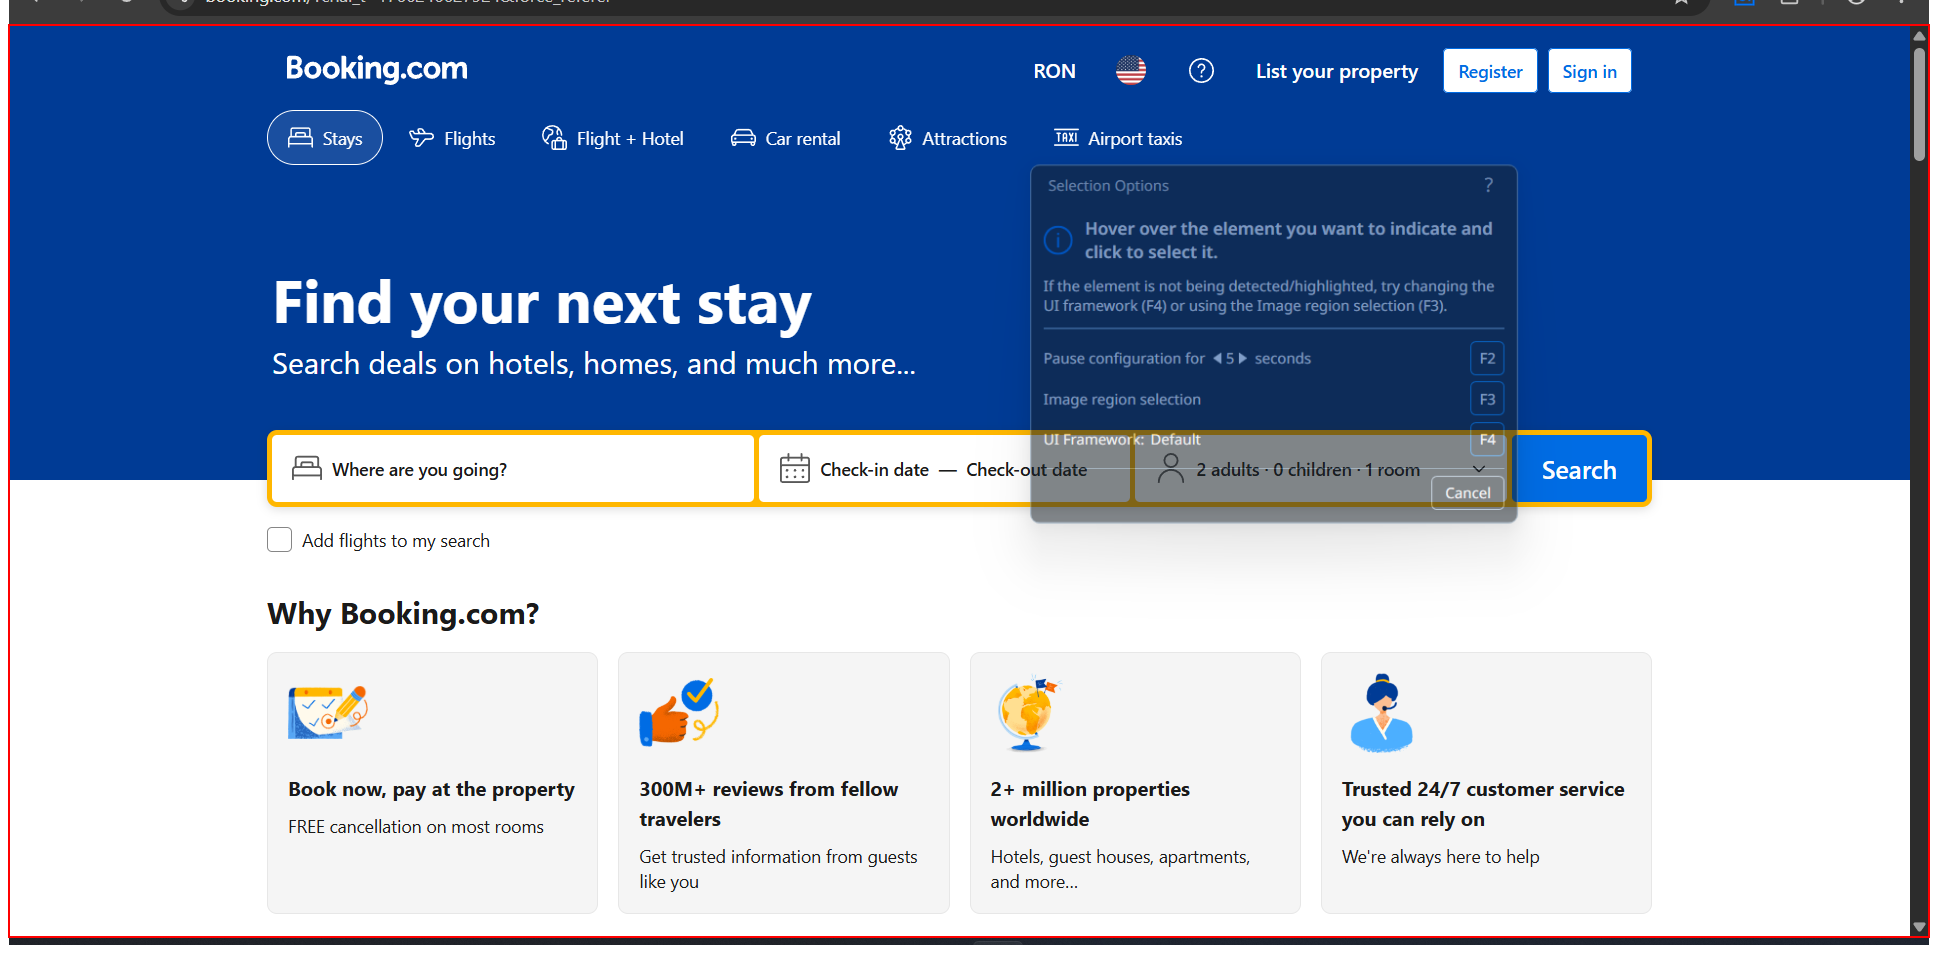
Workflow: ~WF_ScrapeBooking

Step 1 [try]: Activate 'document Booking.com' on the element in window '*Booking.com*' (chrome.exe)

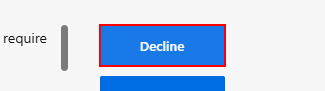
Step 2: click on the button 'onetrust-reject-all-handler'

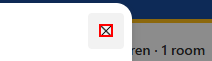
Step 3: click on the icon

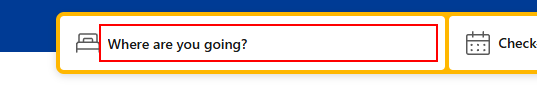
Step 4: type [in_Destination] into the text box 'ss'

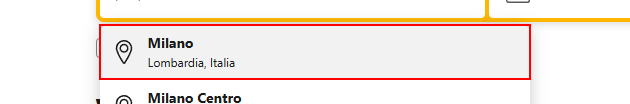
Step 5: click on the element

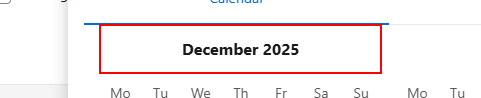
Step 6: find the heading '{0}'

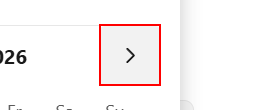
Step 7 [then]: click on the button

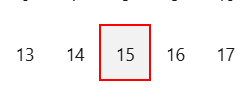
Step 8 [try]: click on the element

Step 9: find the heading '{0}' (same screen as step 6)

Step 10 [then]: click on the button (same screen as step 7)

Step 11 [try]: click on the element (same screen as step 8)

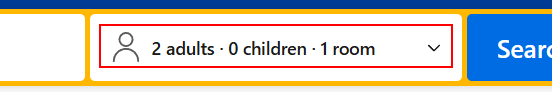
Step 12: click on the button

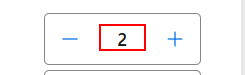
Step 13: get-text from the element

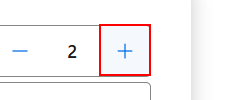
Step 14: click on the button

Step 15: get-text from the element (same screen as step 13)

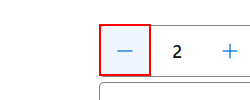
Step 16: click on the button

Step 17: get-text from the element (same screen as step 13)

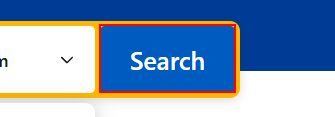
Step 18: click on the button

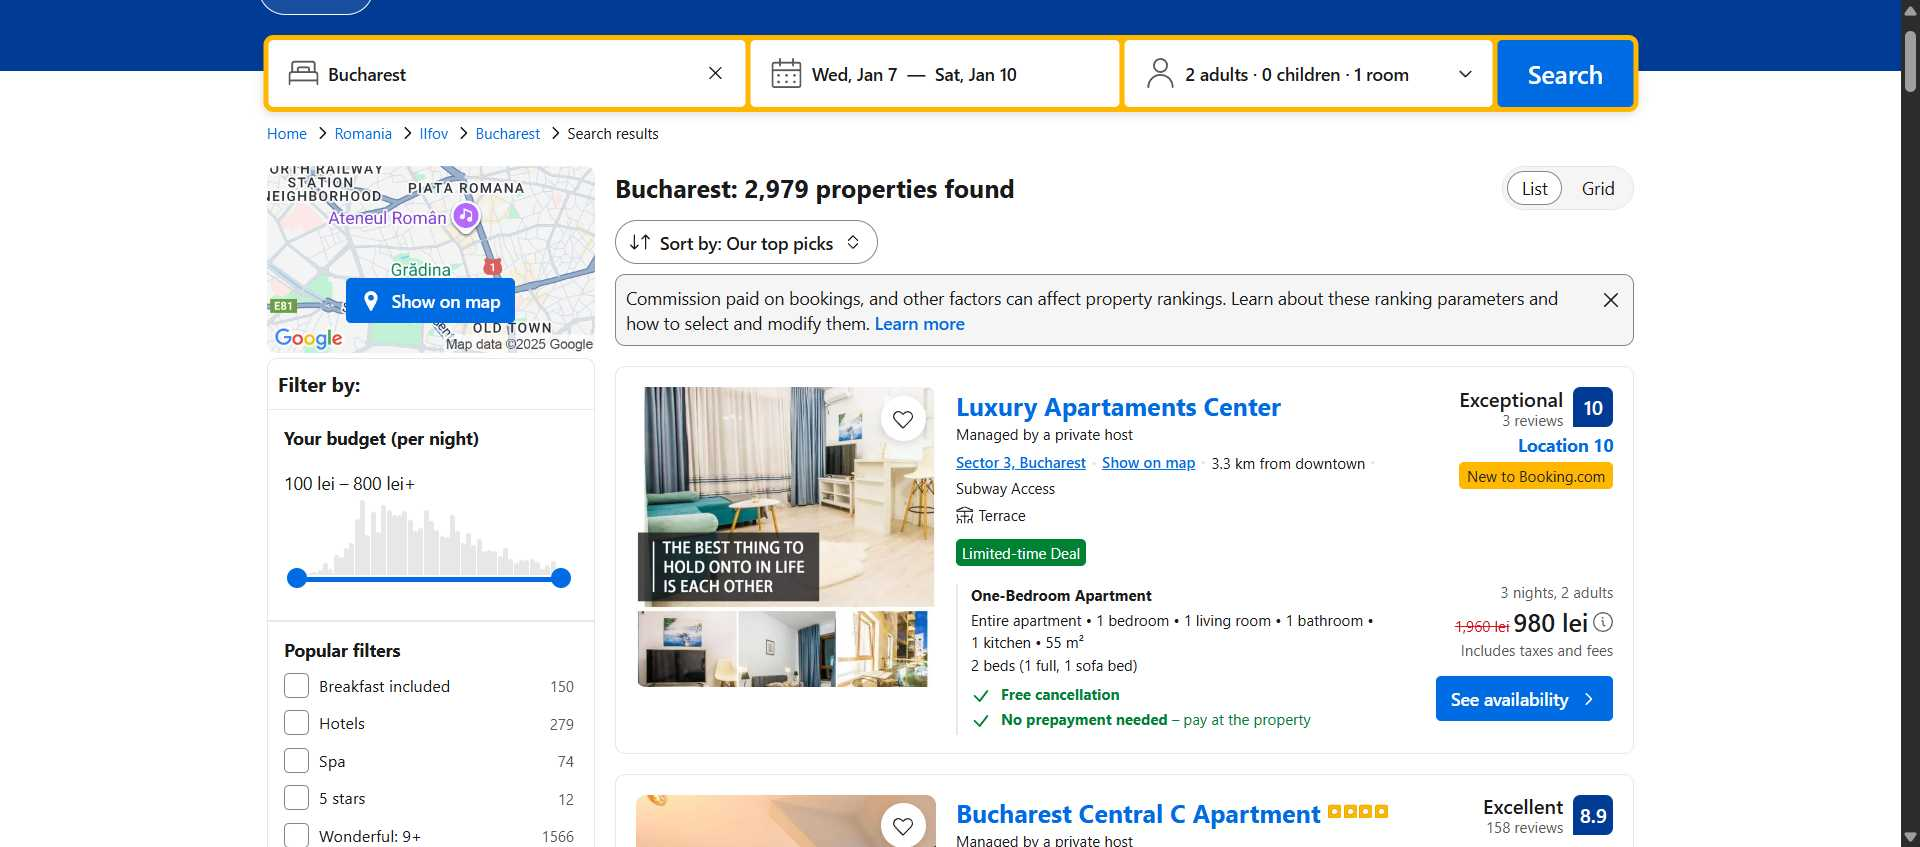
Step 19: Chrome Booking.com Hotels in window '*Booking.com*' (chrome.exe)

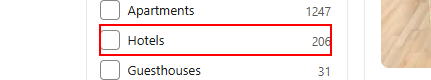
Step 20 [then]: click on the element '*{0}*'

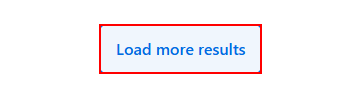
Step 21 [try]: find 'Load more results'

Step 22 [then]: click on 'Load more results' (same screen as step 21)

Step 23 [try]: get-text from the element in window 'Booking.com: Hotels in Bucharest. Book your hotel now!' (chrome.exe) (no picture)

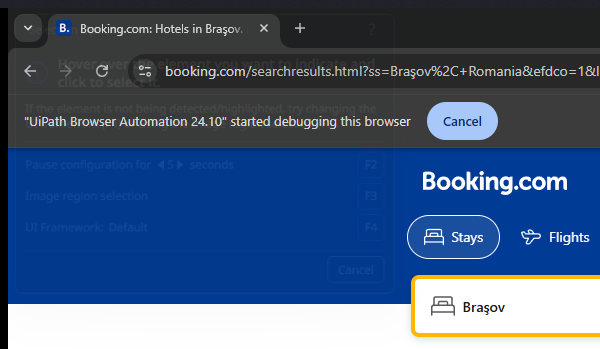
Step 24: Close Window 'chrome.exe Booking.com:'
